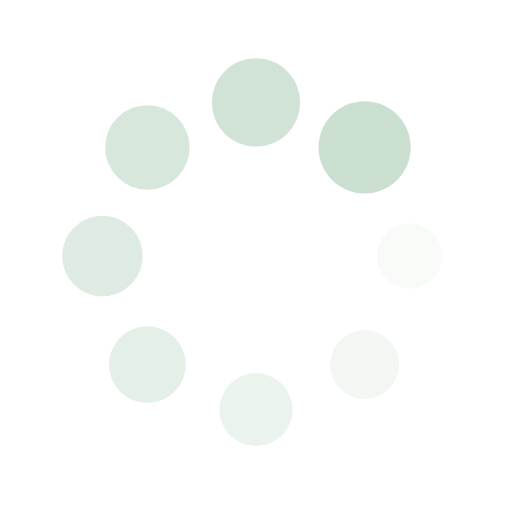
t = 0.00 s
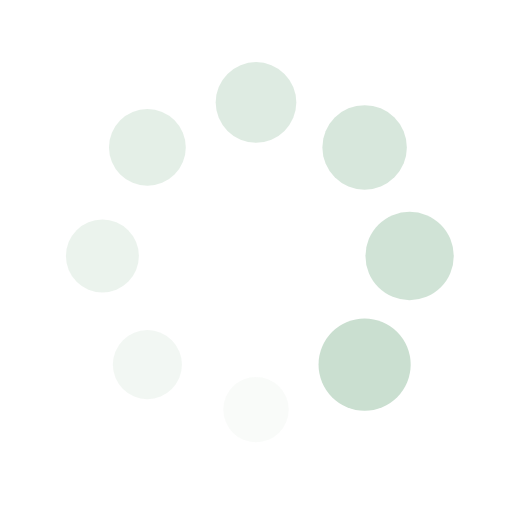
t = 0.25 s
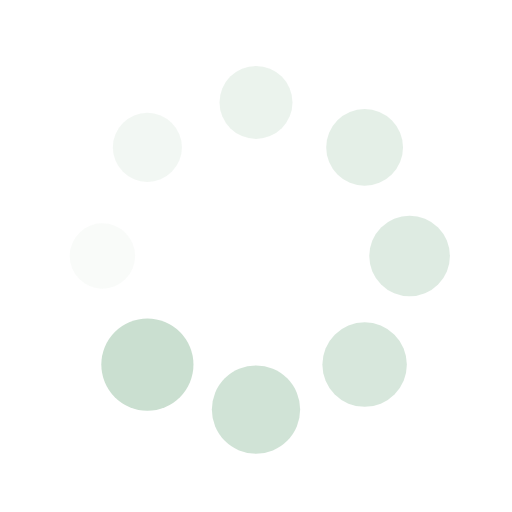
t = 0.50 s
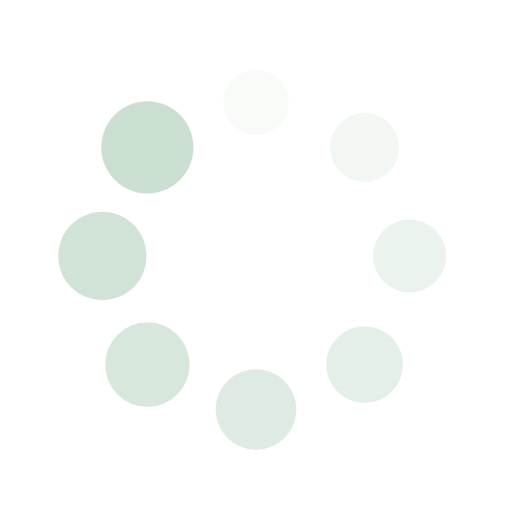
t = 0.75 s

The animated SVG that drew these frames (rendered in a browser with its animation timeline set to each time). Animation: 16 SMIL elements (animate=8,animateTransform=8); one cycle of 1.00 s, repeats indefinitely.

<?xml version="1.0" encoding="utf-8"?>
<svg xmlns="http://www.w3.org/2000/svg" xmlns:xlink="http://www.w3.org/1999/xlink" style="margin: auto; background: none; display: block; shape-rendering: auto;" width="200px" height="200px" viewBox="0 0 100 100" preserveAspectRatio="xMidYMid">
<g transform="translate(80,50)">
<g transform="rotate(0)">
<circle cx="0" cy="0" r="6" fill="#cadfd0" fill-opacity="1">
  <animateTransform attributeName="transform" type="scale" begin="-0.875s" values="1.5 1.5;1 1" keyTimes="0;1" dur="1s" repeatCount="indefinite"></animateTransform>
  <animate attributeName="fill-opacity" keyTimes="0;1" dur="1s" repeatCount="indefinite" values="1;0" begin="-0.875s"></animate>
</circle>
</g>
</g><g transform="translate(71.21320343559643,71.21320343559643)">
<g transform="rotate(45)">
<circle cx="0" cy="0" r="6" fill="#cadfd0" fill-opacity="0.875">
  <animateTransform attributeName="transform" type="scale" begin="-0.75s" values="1.5 1.5;1 1" keyTimes="0;1" dur="1s" repeatCount="indefinite"></animateTransform>
  <animate attributeName="fill-opacity" keyTimes="0;1" dur="1s" repeatCount="indefinite" values="1;0" begin="-0.75s"></animate>
</circle>
</g>
</g><g transform="translate(50,80)">
<g transform="rotate(90)">
<circle cx="0" cy="0" r="6" fill="#cadfd0" fill-opacity="0.75">
  <animateTransform attributeName="transform" type="scale" begin="-0.625s" values="1.5 1.5;1 1" keyTimes="0;1" dur="1s" repeatCount="indefinite"></animateTransform>
  <animate attributeName="fill-opacity" keyTimes="0;1" dur="1s" repeatCount="indefinite" values="1;0" begin="-0.625s"></animate>
</circle>
</g>
</g><g transform="translate(28.786796564403577,71.21320343559643)">
<g transform="rotate(135)">
<circle cx="0" cy="0" r="6" fill="#cadfd0" fill-opacity="0.625">
  <animateTransform attributeName="transform" type="scale" begin="-0.5s" values="1.5 1.5;1 1" keyTimes="0;1" dur="1s" repeatCount="indefinite"></animateTransform>
  <animate attributeName="fill-opacity" keyTimes="0;1" dur="1s" repeatCount="indefinite" values="1;0" begin="-0.5s"></animate>
</circle>
</g>
</g><g transform="translate(20,50.00000000000001)">
<g transform="rotate(180)">
<circle cx="0" cy="0" r="6" fill="#cadfd0" fill-opacity="0.5">
  <animateTransform attributeName="transform" type="scale" begin="-0.375s" values="1.5 1.5;1 1" keyTimes="0;1" dur="1s" repeatCount="indefinite"></animateTransform>
  <animate attributeName="fill-opacity" keyTimes="0;1" dur="1s" repeatCount="indefinite" values="1;0" begin="-0.375s"></animate>
</circle>
</g>
</g><g transform="translate(28.78679656440357,28.786796564403577)">
<g transform="rotate(225)">
<circle cx="0" cy="0" r="6" fill="#cadfd0" fill-opacity="0.375">
  <animateTransform attributeName="transform" type="scale" begin="-0.25s" values="1.5 1.5;1 1" keyTimes="0;1" dur="1s" repeatCount="indefinite"></animateTransform>
  <animate attributeName="fill-opacity" keyTimes="0;1" dur="1s" repeatCount="indefinite" values="1;0" begin="-0.25s"></animate>
</circle>
</g>
</g><g transform="translate(49.99999999999999,20)">
<g transform="rotate(270)">
<circle cx="0" cy="0" r="6" fill="#cadfd0" fill-opacity="0.25">
  <animateTransform attributeName="transform" type="scale" begin="-0.125s" values="1.5 1.5;1 1" keyTimes="0;1" dur="1s" repeatCount="indefinite"></animateTransform>
  <animate attributeName="fill-opacity" keyTimes="0;1" dur="1s" repeatCount="indefinite" values="1;0" begin="-0.125s"></animate>
</circle>
</g>
</g><g transform="translate(71.21320343559643,28.78679656440357)">
<g transform="rotate(315)">
<circle cx="0" cy="0" r="6" fill="#cadfd0" fill-opacity="0.125">
  <animateTransform attributeName="transform" type="scale" begin="0s" values="1.5 1.5;1 1" keyTimes="0;1" dur="1s" repeatCount="indefinite"></animateTransform>
  <animate attributeName="fill-opacity" keyTimes="0;1" dur="1s" repeatCount="indefinite" values="1;0" begin="0s"></animate>
</circle>
</g>
</g>
</svg>
